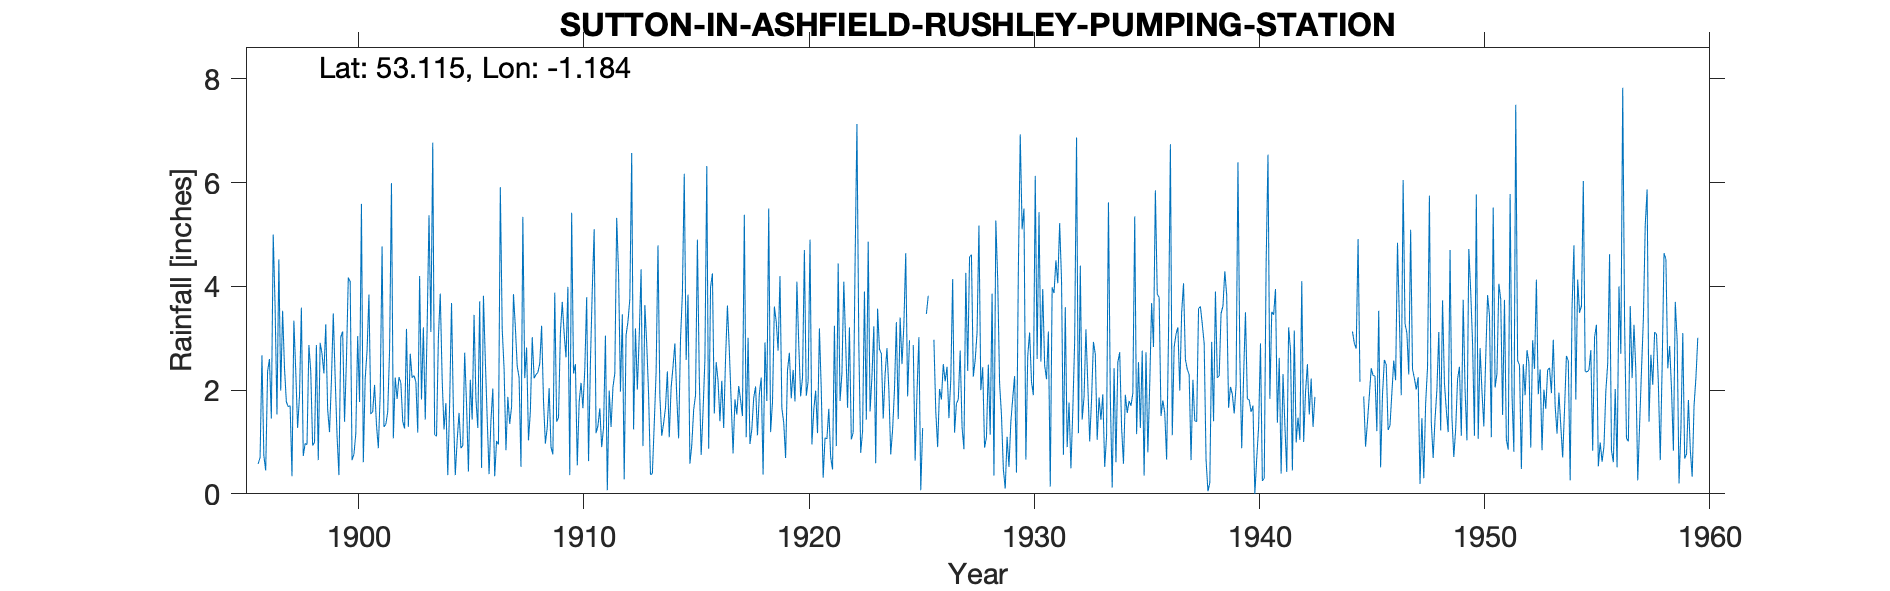

The file beside this chart, header and first rows:
SUTTON-IN-ASHFIELD-RUSHLEY-PUMPING-STATI…, , , , , , , , , , , , , , , , , , , , , , , 
Grid ref, SK547578, Long, -1.184, Lat, 53.11, Elevation, 45, ft, , , , , , , , , , , , , , , 
Station no, , , , , , , , , , , , , , , , , , , , , , , 
, 1890, 1891, 1892, 1893, 1894, 1895, 1896, 1897, 1898, 1899, 1900, 1901, 1902, 1903, 1904, 1905, 1906, 1907, 1908, 1909, 1910, 1911, 1912
January, , , , , , , 0.58, 1.99, 0.73, 3.27, 4.17, 1.54, 1.07, 2.16, 3.01, 0.88, 3.82, 0.84, 1.03, 0.9, 2.32, 1.17, 4.25
February, , , , , , , 0.7, 3.53, 0.97, 1.63, 4.09, 1.58, 2.24, 1.18, 3.86, 0.93, 2.58, 1.87, 1.59, 0.76, 2.5, 1.31, 1.97
March, , , , , , , 2.67, 2.43, 0.95, 1.19, 0.65, 2.1, 1.83, 4.2, 2.22, 2.72, 1.45, 1.35, 3.02, 3.88, 0.55, 1.65, 3.46
April, , , , , , , 0.74, 1.77, 2.87, 2.17, 0.76, 1.34, 2.25, 1.82, 1.24, 1.73, 0.38, 1.68, 2.23, 1.39, 1.77, 0.9, 0.28
May, , , , , , , 0.45, 1.68, 2.36, 3.48, 1.16, 0.88, 2.14, 3.21, 1.75, 0.43, 1.41, 3.85, 2.3, 1.47, 2.14, 1.28, 3.06
June, , , , , , , 2.36, 1.7, 0.93, 2.24, 3.04, 1.93, 1.4, 1.43, 0.36, 2.2, 2.03, 3.22, 2.34, 3.1, 1.65, 3.05, 3.32
July, , , , , , , 2.6, 0.34, 0.99, 1.13, 1.77, 4.77, 1.26, 3.18, 1.73, 1.43, 0.34, 2.46, 2.51, 3.7, 2.4, 0.07, 3.76
August, , , , , , , 1.45, 3.34, 2.87, 0.36, 5.59, 1.29, 3.18, 5.37, 3.68, 3.45, 1.02, 2.24, 3.24, 3.09, 3.79, 1.99, 6.57
September, , , , , , , 5, 2.37, 0.65, 3.02, 0.61, 1.34, 1.29, 3.12, 1.6, 1.83, 0.95, 0.52, 1.79, 2.63, 0.63, 1.29, 1.24
October, , , , , , , 3.61, 1.27, 2.91, 3.13, 2.22, 1.58, 2.7, 6.77, 0.36, 1.27, 5.91, 5.34, 0.97, 3.99, 2.53, 2.06, 3.19
November, , , , , , , 1.53, 1.89, 2.7, 1.39, 2.76, 2.78, 2.24, 1.14, 1.03, 3.71, 3.18, 2.23, 1.28, 0.36, 3.95, 2.32, 2.01
December, , , , , , , 4.52, 3.59, 2.32, 2.57, 3.84, 5.99, 2.28, 1.11, 1.56, 0.5, 2.41, 2.82, 2.04, 5.42, 5.1, 5.32, 3.04
Total, , , , , , , 26.21, 25.9, 21.25, 25.58, 30.66, 27.12, 23.88, 34.69, 22.4, 21.08, 25.48, 28.42, 24.34, 30.69, 29.33, 22.41, 36.15
1925 Jan, Aug, Nov, Dec estimated, , , , , , , , , , , , , , , , , , , , , , , 
1945 Jan estimated, , , , , , , , , , , , , , , , , , , , , , , 
1951 Total adj for addition, , , , , , , , , , , , , , , , , , , , , , , 
